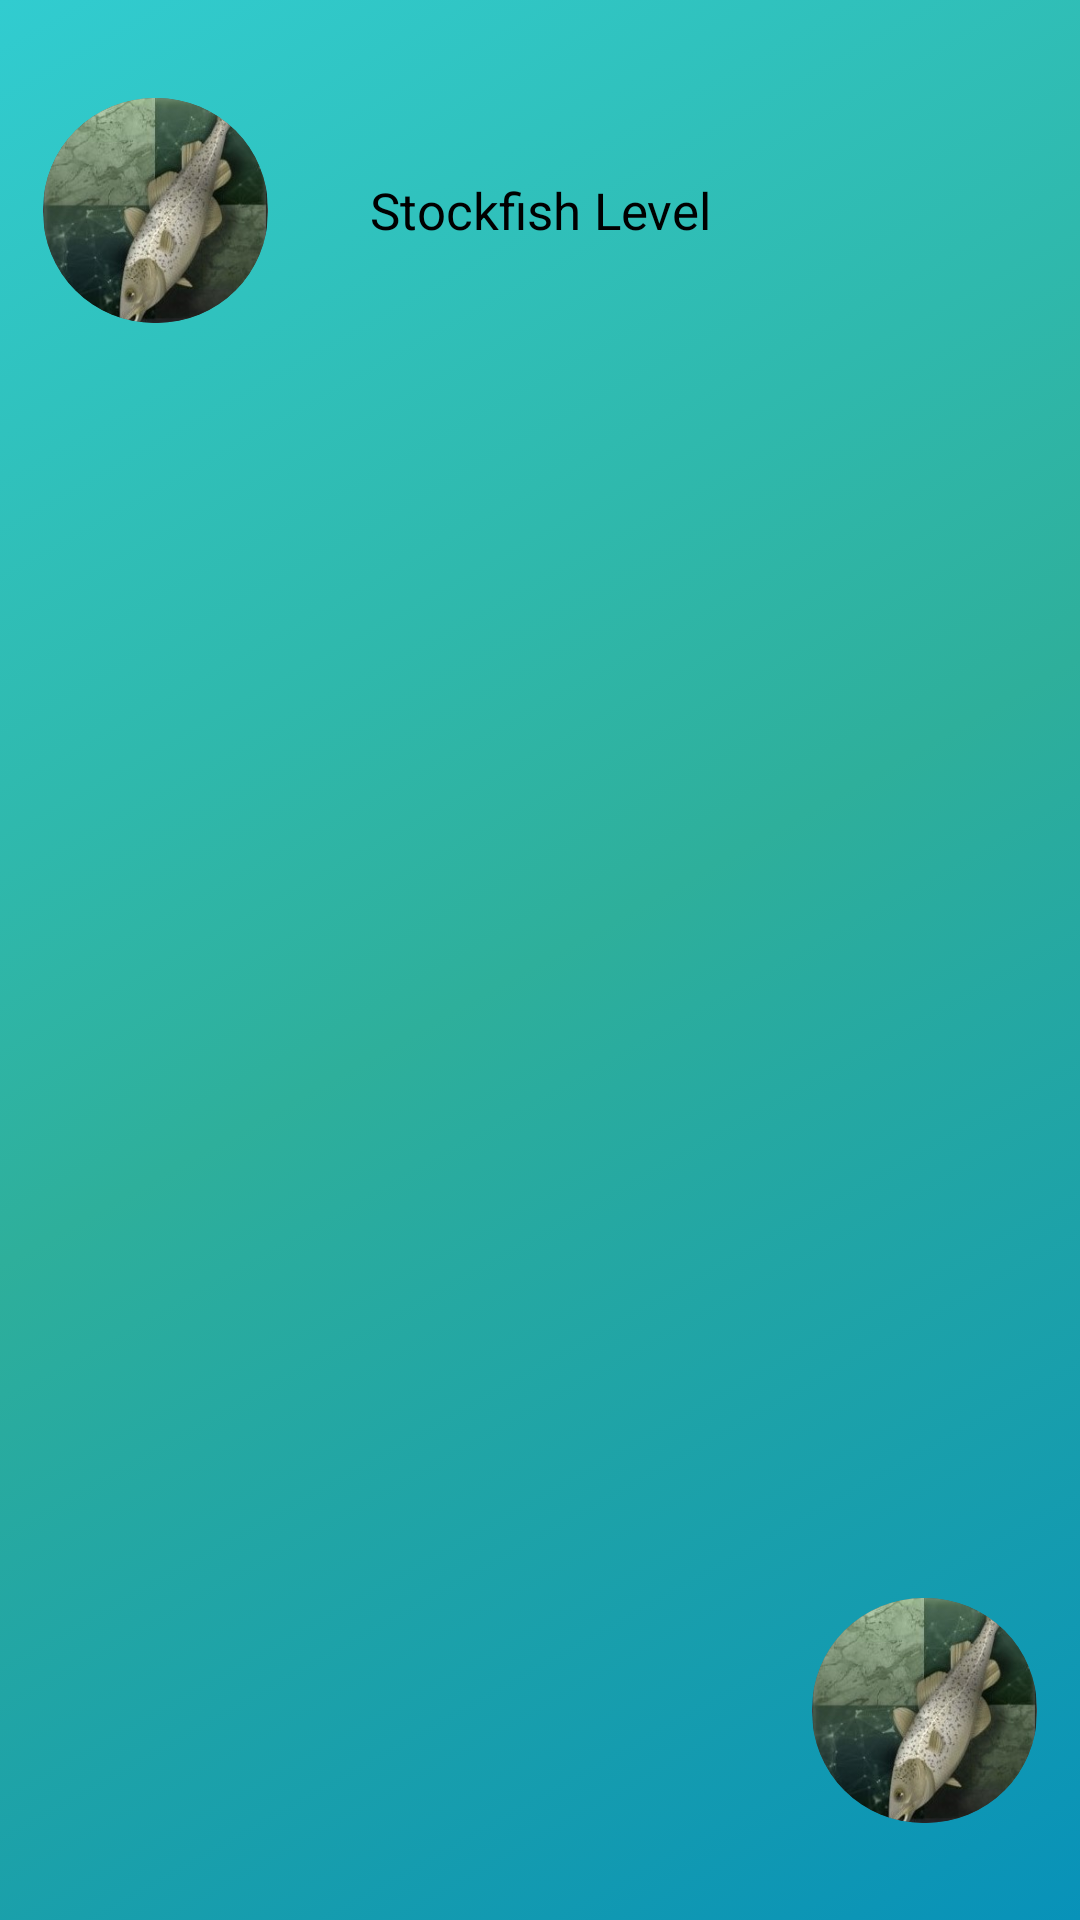

Android layout source for this screen:
<!-- AndroidManifest.xml: application theme Theme.Chess -->
<!-- res/layout/activity_computer.xml -->
<?xml version="1.0" encoding="utf-8"?>
<androidx.constraintlayout.widget.ConstraintLayout xmlns:android="http://schemas.android.com/apk/res/android"
    xmlns:app="http://schemas.android.com/apk/res-auto"
    xmlns:tools="http://schemas.android.com/tools"
    android:id="@+id/mainLayout"
    android:layout_width="match_parent"
    android:layout_height="match_parent"
    android:background="@drawable/gradientlist">

    <GridLayout
        android:id="@+id/chessboard"
        android:layout_width="0dp"
        android:layout_height="0dp"
        android:columnCount="8"
        android:rowCount="8"
        app:layout_constraintBottom_toBottomOf="parent"
        app:layout_constraintDimensionRatio="1:1"
        app:layout_constraintEnd_toEndOf="parent"
        app:layout_constraintStart_toStartOf="parent"
        app:layout_constraintTop_toTopOf="parent" />

    <androidx.cardview.widget.CardView
        android:id="@+id/cardView"
        android:layout_width="75dp"
        android:layout_height="75dp"
        app:cardCornerRadius="37dp"
        app:layout_constraintEnd_toEndOf="parent"
        app:layout_constraintStart_toStartOf="parent"
        app:layout_constraintBottom_toTopOf="@+id/chessboard"
        app:layout_constraintHorizontal_bias="0.05"
        app:layout_constraintTop_toTopOf="parent"
        app:layout_constraintVertical_bias="0.5">

        <ImageView
            android:id="@+id/engineIcon"
            android:layout_width="75dp"
            android:layout_height="75dp"
            android:src="@drawable/stockfishicon"
            tools:srcCompat="@tools:sample/avatars" />

    </androidx.cardview.widget.CardView>

    <androidx.cardview.widget.CardView
        android:id="@+id/cardView2"
        android:layout_width="75dp"
        android:layout_height="75dp"
        app:cardCornerRadius="37dp"
        app:layout_constraintBottom_toBottomOf="parent"
        app:layout_constraintEnd_toEndOf="parent"
        app:layout_constraintHorizontal_bias="0.95"
        app:layout_constraintStart_toStartOf="parent"
        app:layout_constraintTop_toBottomOf="@+id/chessboard"
        app:layout_constraintVertical_bias="0.5">

        <ImageView
            android:id="@+id/playerIcon"
            android:layout_width="75dp"
            android:layout_height="75dp"
            android:src="@drawable/stockfishicon"
            tools:srcCompat="@tools:sample/avatars" />

    </androidx.cardview.widget.CardView>

    <TextView
        android:id="@+id/computerName"
        android:layout_width="wrap_content"
        android:layout_height="wrap_content"
        android:text="@string/stockfish_level"
        app:layout_constraintBottom_toTopOf="@+id/chessboard"
        app:layout_constraintEnd_toEndOf="parent"
        android:textSize="17sp"
        app:layout_constraintStart_toStartOf="parent"
        app:layout_constraintTop_toTopOf="parent"
        app:layout_constraintVertical_bias="0.5" />

    <TextView
        android:id="@+id/playerName"
        android:layout_width="wrap_content"
        android:layout_height="wrap_content"
        android:layout_marginTop="64dp"
        android:textSize="15sp"
        app:layout_constraintBottom_toBottomOf="parent"
        app:layout_constraintEnd_toEndOf="parent"
        app:layout_constraintHorizontal_bias="0.36"
        app:layout_constraintStart_toStartOf="parent"
        app:layout_constraintTop_toBottomOf="@+id/chessboard"
        app:layout_constraintVertical_bias="0.223" />

</androidx.constraintlayout.widget.ConstraintLayout>
<!-- resources referenced by this layout -->
<resources>
  <!-- drawable gradientlist (drawable) -->
  <?xml version="1.0" encoding="utf-8"?>
  <animation-list xmlns:android="http://schemas.android.com/apk/res/android">
      <item
          android:drawable="@drawable/backgroundone"
          android:duration="2000" />
      <item
          android:drawable="@drawable/backgroundtwo"
          android:duration="2000" />
  </animation-list>
  <!-- drawable stockfishicon: jpg bitmap (drawable, 17196 bytes) -->
  <string name="stockfish_level">Stockfish Level</string>
  <!-- drawable backgroundone (drawable) -->
  <?xml version="1.0" encoding="utf-8"?>
  <selector xmlns:android="http://schemas.android.com/apk/res/android">
      <item>
          <shape>
              <gradient android:angle="135" android:centerColor="#2eaf9b" android:endColor="#31ccd0" android:startColor="#0892b9" />
          </shape>
      </item>
  </selector>
  <!-- drawable backgroundtwo (drawable) -->
  <?xml version="1.0" encoding="utf-8"?>
  <selector xmlns:android="http://schemas.android.com/apk/res/android">
      <item>
          <shape>
              <gradient android:angle="315" android:centerColor="#11BC9F" android:endColor="#1FBF5A" android:startColor="#03BAE6" />
          </shape>
      </item>
  </selector>
</resources>
